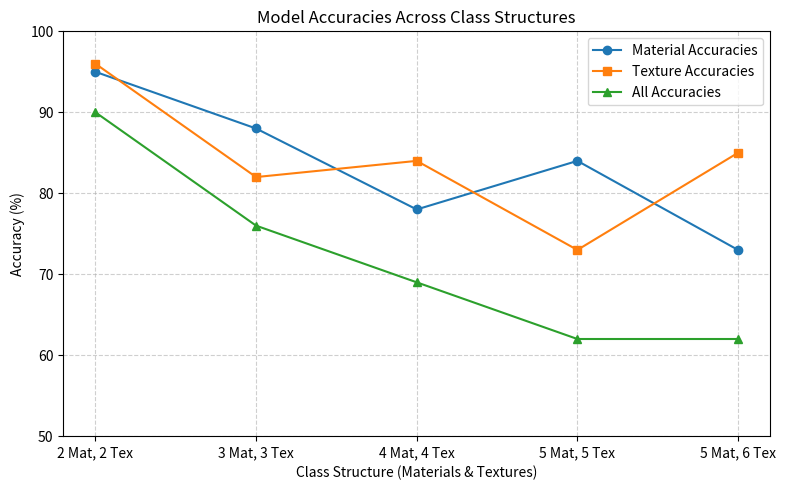

Write the Python code that produced this figure.
import matplotlib.pyplot as plt
import numpy as np

# ---------------------- V1 Data ----------------------
# CNN:
OLD_CNN_mat_accs = [98, 80, 86, 76, 73]
OLD_CNN_tex_accs = [99, 88, 84, 80, 85]
OLD_CNN_all_accs = [97, 70, 75, 60, 63]

# AE:
OLD_AE_mat_accs = [96, 79, 84, 73, 69]
OLD_AE_tex_accs = [99, 92, 77, 79, 82]
OLD_AE_all_accs = [95, 76, 65, 59, 56]

# ---------------------- V2 Data ----------------------

CNN_mat_accs = [94, 81, 85, 71, 72]
CNN_tex_accs = [100, 87, 85, 84, 84]
CNN_all_accs = [94, 75, 74, 61, 59]

CNN_grouped_mat_accs = [96, 68, 87, 66, 66]
CNN_grouped_tex_accs = [97, 88, 87, 79, 79]
CNN_grouped_all_accs = [93, 64, 78, 52, 51]

CAE_mat_accs = [97, 82, 84, 72, 73]
CAE_tex_accs = [98, 89, 83, 82, 86]
CAE_all_accs = [95, 77, 72, 59, 62]

# ---------------------- V2 Data ----------------------

CNN_mat = [98, 81, 86, 74, 71]
CNN_tex = [92, 92, 77, 85, 83]
CNN_all = [91, 78, 69, 65, 60]

CAE_mat = [95, 88, 78, 84, 73]
CAE_tex = [96, 82, 84, 73, 85]
CAE_all = [90, 76, 69, 62, 62]

runs = ['2 Mat, 2 Tex', '3 Mat, 3 Tex', '4 Mat, 4 Tex', '5 Mat, 5 Tex', '5 Mat, 6 Tex']

# Single Plot
plt.figure(figsize=(8, 5))
plt.plot(runs, CAE_mat, marker='o', label='Material Accuracies')
plt.plot(runs, CAE_tex, marker='s', label='Texture Accuracies')
plt.plot(runs, CAE_all, marker='^', label='All Accuracies')

# Labels & Title
plt.xlabel("Class Structure (Materials & Textures)")
plt.ylabel("Accuracy (%)")
plt.title("Model Accuracies Across Class Structures")
plt.ylim(50, 100)  # accuracy is % scale
plt.grid(True, linestyle='--', alpha=0.6)
plt.legend()

# Show plot
plt.tight_layout()
plt.show()

# Plot
# plt.figure(figsize=(10, 6))

# CNN curves
# plt.plot(runs, CNN_mat_accs, marker='o', label='CNN - Material')
# plt.plot(runs, CNN_tex_accs, marker='s', label='CNN - Texture')
# plt.plot(runs, CNN_all_accs, marker='^', label='CNN - Overall')

# # AE curves
# plt.plot(runs, AE_mat_accs, marker='o', linestyle='--', label='AE - Material')
# plt.plot(runs, AE_tex_accs, marker='s', linestyle='--', label='AE - Texture')
# plt.plot(runs, AE_all_accs, marker='^', linestyle='--', label='AE - Overall')

# # Formatting
# plt.xlabel("Class Structure (Materials & Textures)")
# plt.ylabel("Accuracy (%)")
# plt.title("CNN vs AE Accuracy Across Class Structures")
# plt.ylim(0, 100)
# plt.grid(True, linestyle='--', alpha=0.6)
# plt.legend()

# plt.tight_layout()
# plt.show()
